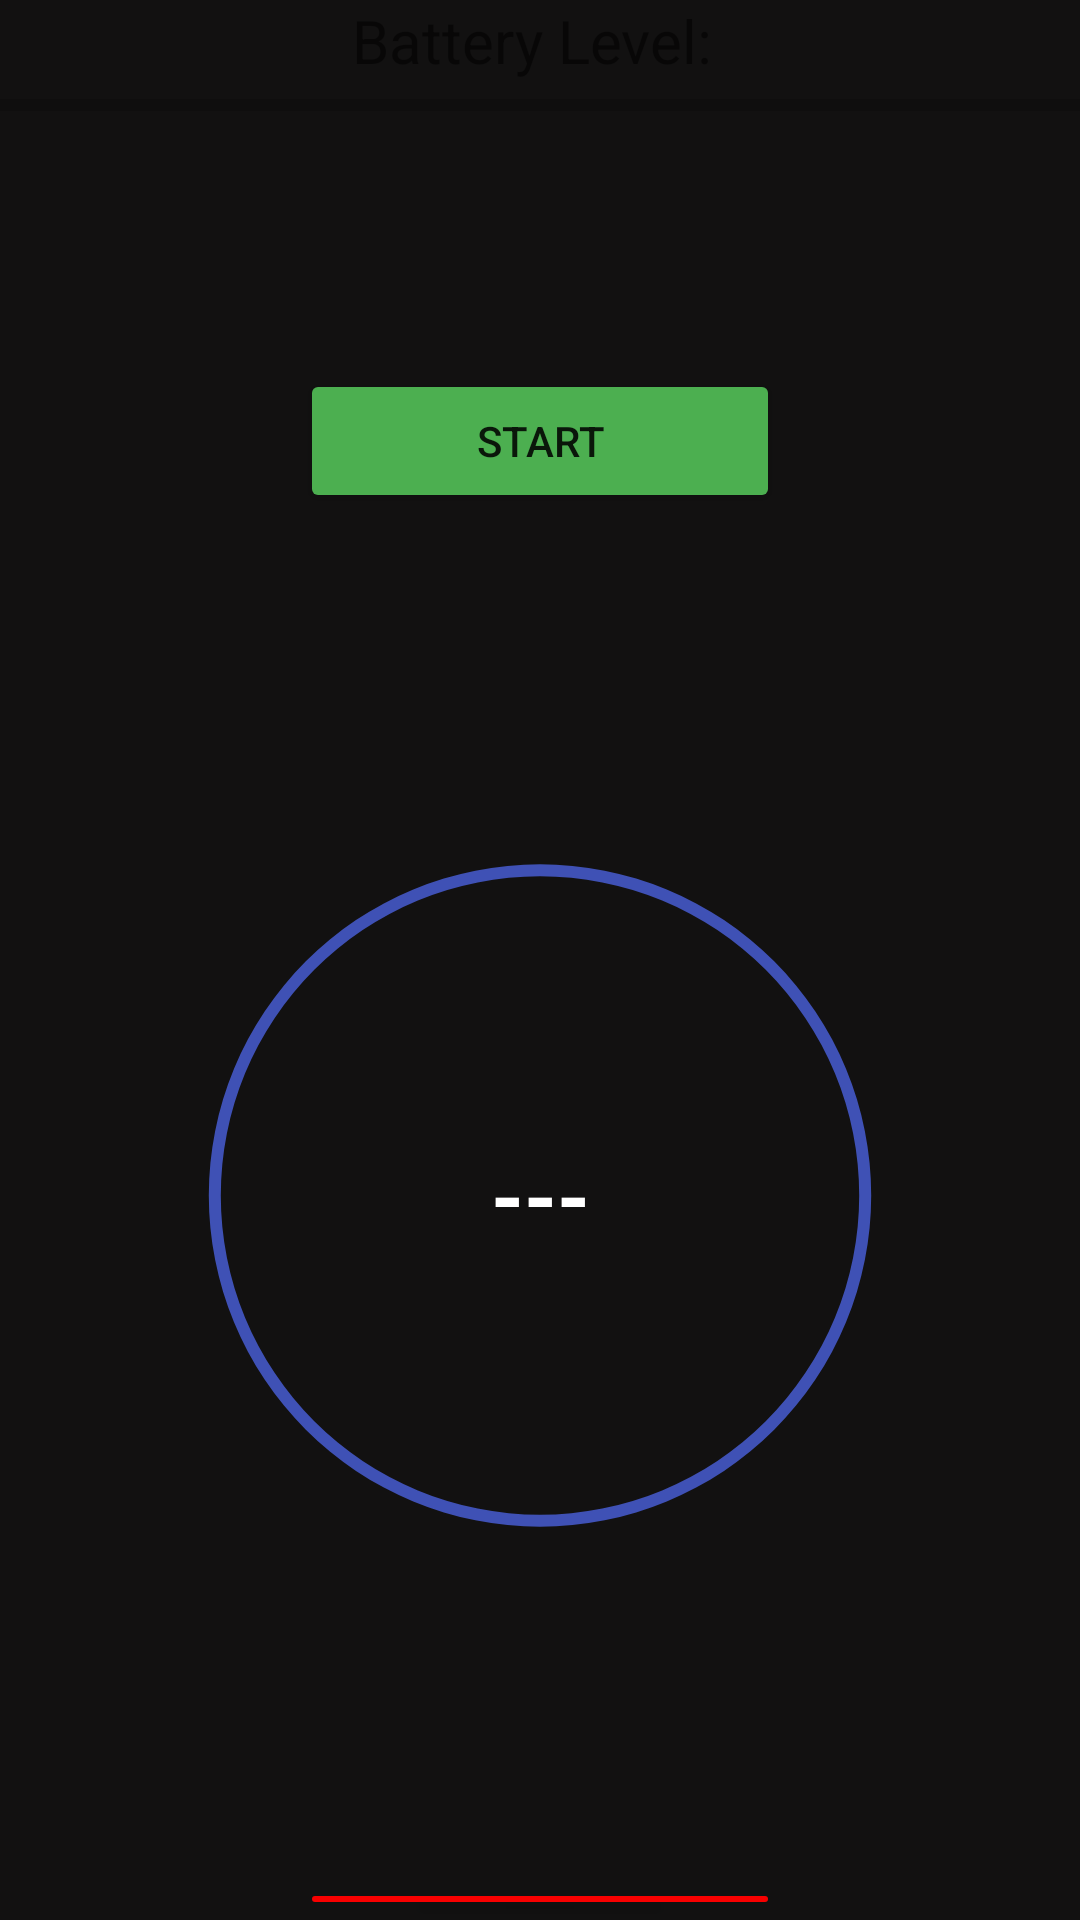

This screen was rendered from an Android layout file. Write that file and the resources it references.
<!-- AndroidManifest.xml: application theme Theme.AudioHarmonizer -->
<!-- res/layout/activity_start_singing.xml -->
<?xml version="1.0" encoding="utf-8"?>
<androidx.drawerlayout.widget.DrawerLayout
    xmlns:android="http://schemas.android.com/apk/res/android"
    xmlns:app="http://schemas.android.com/apk/res-auto"
    xmlns:tools="http://schemas.android.com/tools"
    android:layout_width="match_parent"
    android:layout_height="match_parent"
    android:background="#121111"
    android:id="@+id/my_drawer_layout_start_singing"
    tools:context=".StartSingingActivity">

    <LinearLayout
        android:layout_width="wrap_content"
        android:layout_height="wrap_content"
        android:orientation="vertical"
        android:gravity="center_horizontal">

        <TextView
            android:id="@+id/battery_level_label"
            android:layout_width="wrap_content"
            android:layout_height="wrap_content"
            android:text="Battery Level: "
            android:textColorHint="#F4F0F0"
            android:textSize="20sp" />

        <ProgressBar
            android:id="@+id/simpleProgressBar"
            style="@style/Widget.AppCompat.ProgressBar.Horizontal"
            android:layout_width="fill_parent"
            android:layout_height="wrap_content"
            android:max="100"
            android:progress="@+id/progress"
            />

        <Button
            android:id="@+id/start_singing_button"
            android:layout_width="160dp"
            android:layout_height="wrap_content"
            android:layout_centerHorizontal="true"
            android:layout_marginTop="80dp"
            android:backgroundTint="#4CAF50"
            android:text="START"
            app:layout_constraintBottom_toBottomOf="parent"
            app:layout_constraintEnd_toEndOf="parent"
            app:layout_constraintHorizontal_bias="0.497"
            app:layout_constraintStart_toStartOf="parent" />

        <RelativeLayout
            android:id="@+id/progress_layout"
            android:layout_width="266dp"
            android:layout_height="255dp"
            android:layout_margin="100dp">

            
            <ProgressBar
                android:id="@+id/progress_bar"
                style="?android:attr/progressBarStyleHorizontal"
                android:layout_width="match_parent"
                android:layout_height="match_parent"
                android:background="@drawable/circular_shape"
                android:indeterminate="false"
                android:backgroundTint="#3F51B5"
                android:progressDrawable="@drawable/circular_progress_bar"
                android:textAlignment="center" />

            
            <TextView
                android:id="@+id/countDown_textview"
                android:layout_width="wrap_content"
                android:layout_height="wrap_content"
                android:layout_alignParentLeft="true"
                android:layout_alignParentRight="true"
                android:layout_centerVertical="true"
                android:gravity="center"
                android:text="---"
                android:textColor="@color/white"
                android:textSize="28sp"
                android:textStyle="bold" />
        </RelativeLayout>

        <Button
            android:id="@+id/stop_singing_button"
            android:layout_width="160dp"
            android:layout_height="wrap_content"
            android:layout_centerHorizontal="true"
            android:layout_marginTop="0dp"
            android:backgroundTint="#F80000"
            android:text="STOP"
            app:layout_constraintBottom_toBottomOf="parent"
            app:layout_constraintEnd_toEndOf="parent"
            app:layout_constraintHorizontal_bias="0.497"
            app:layout_constraintStart_toStartOf="parent" />


    </LinearLayout>

    <com.google.android.material.navigation.NavigationView
        android:layout_width="wrap_content"
        android:layout_height="match_parent"
        android:layout_gravity="start"
        android:id="@+id/navigationview_id_start_singing"
        app:menu="@menu/navigation_menu" />


</androidx.drawerlayout.widget.DrawerLayout>
<!-- resources referenced by this layout -->
<resources>
  <!-- drawable circular_progress_bar (drawable) -->
  <?xml version="1.0" encoding="utf-8"?>
  <rotate
      xmlns:android="http://schemas.android.com/apk/res/android"
      android:fromDegrees="270"
      android:toDegrees="270">
  
      
      <shape
          android:innerRadiusRatio="2.5"
          android:shape="ring"
          android:thickness="8dp"
          android:useLevel="true">
          <gradient
              android:angle="0"
              android:endColor="@color/white"
              android:startColor="@color/white"
              android:type="sweep"
              android:useLevel="false" />
      </shape>
  
  </rotate>
  <!-- drawable circular_shape (drawable) -->
  <?xml version="1.0" encoding="utf-8"?>
  <shape
      xmlns:android="http://schemas.android.com/apk/res/android"
      android:innerRadiusRatio="2.5"
      android:shape="ring"
      android:thickness="4dp"
      android:useLevel="false">
      <solid android:color="@color/white" />
  </shape>
  <style name="Theme.AudioHarmonizer" parent="Theme.MaterialComponents.DayNight.DarkActionBar">
          
          <item name="colorPrimary">@color/purple_500</item>
          <item name="colorPrimaryVariant">@color/purple_700</item>
          <item name="colorOnPrimary">@color/white</item>
          
          <item name="colorSecondary">@color/teal_200</item>
          <item name="colorSecondaryVariant">@color/teal_700</item>
          <item name="colorOnSecondary">@color/black</item>
          
          <item name="android:statusBarColor" tools:targetApi="l">?attr/colorPrimaryVariant</item>
          
      </style>
  <!-- not gathered from this repository: default colours our renderer supplied (Android Studio template values) -->
  <color name="purple_500">#FF6200EE</color>
  <color name="purple_700">#FF3700B3</color>
  <color name="teal_200">#FF03DAC5</color>
  <color name="teal_700">#FF018786</color>
  <color name="black">#FF000000</color>
  <color name="white">#FFFFFFFF</color>
</resources>
